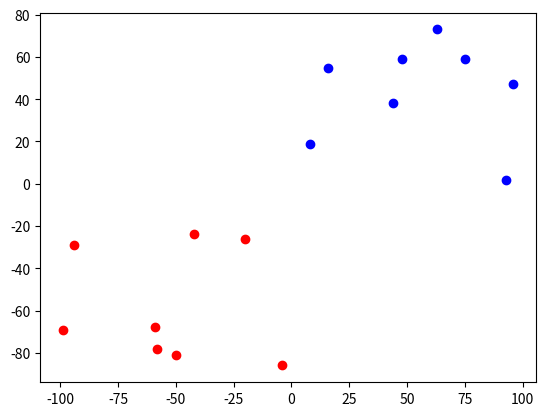

Reproduce this figure in Python.
import numpy as np
import matplotlib.pyplot as plt
from random import randint


# Funcao de ativacao -1 ou 1
def func_ativ(a, b):
    mult = np.multiply(a, b)
    y = 0
    for i in mult:
        for j in i:
            y = j + y
    if (y < 0):
        return -1
    else:
        return 1


# Funcao para atualizar vetor de pesos
def update_weight(w, alpha, d, x):
    w = w + alpha * (d - (func_ativ(w, x))) * x
    return w


def perceptron(d, w, alpha, value):
    classe = func_ativ(value, w)
    w = update_weight(w, alpha, d, value)
    dict = {'Vetor de dados': value, 'Classe esperada': d, 'Classe obtida': classe, 'Novo vetor de pesos': w}
    print(dict)
    print('\n')
    return w


total = randint(5, 15)

x = np.array([[1]])

# Criar vetor de pesos aleatorio
w = np.array([[3, -4, 5]])
w.astype(int)

alpha = 0.5

for i in range(total):
    # Positivos
    pos_value = np.array([np.random.randint(100, size=2)])  # Criar dados aleatorios no primeiro quadrante
    plt.scatter(pos_value[0, 0], pos_value[0, 1], c='blue')  # Plotar de azul
    pos_value = np.concatenate((x, pos_value), axis=1)  # Inserir x0
    d = 1
    w = perceptron(d, w, alpha, pos_value)

for i in range(total):
    # Negativos
    neg_value = np.array([np.random.randint(-100, 0, size=2)])  # Criar dados aleatorios no terceiro quadrante
    plt.scatter(neg_value[0, 0], neg_value[0, 1], c='red')  # Plotar de vermelho
    neg_value = np.concatenate((x, neg_value), axis=1)  # Inserir x0
    d = -1
    w = perceptron(d, w, alpha, neg_value)

#plt.plot([x1, x2], [y1, y2], color='black', linestyle='-', linewidth=2)
plt.show()
